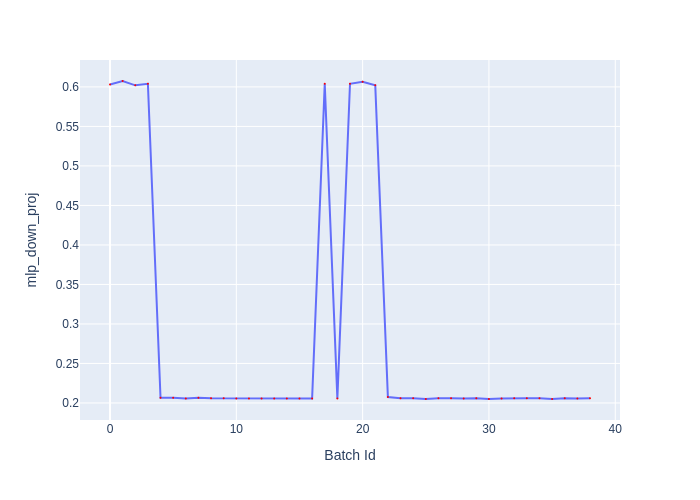

Data behind this chart, as committed beside it:
Batch Id, mlp_down_proj
0, 0.603
1, 0.6075
2, 0.602
3, 0.604
4, 0.2065
5, 0.2065
6, 0.2055
7, 0.2065
8, 0.206
9, 0.206
10, 0.2055
11, 0.2055
12, 0.2055
13, 0.2055
14, 0.2055
15, 0.2055
16, 0.2055
17, 0.604
18, 0.2055
19, 0.604
20, 0.6065
21, 0.602
22, 0.2075
23, 0.206
24, 0.206
25, 0.205
26, 0.206
27, 0.206
28, 0.2055
29, 0.206
30, 0.205
31, 0.2055
32, 0.206
33, 0.206
34, 0.206
35, 0.205
36, 0.206
37, 0.2055
38, 0.206
